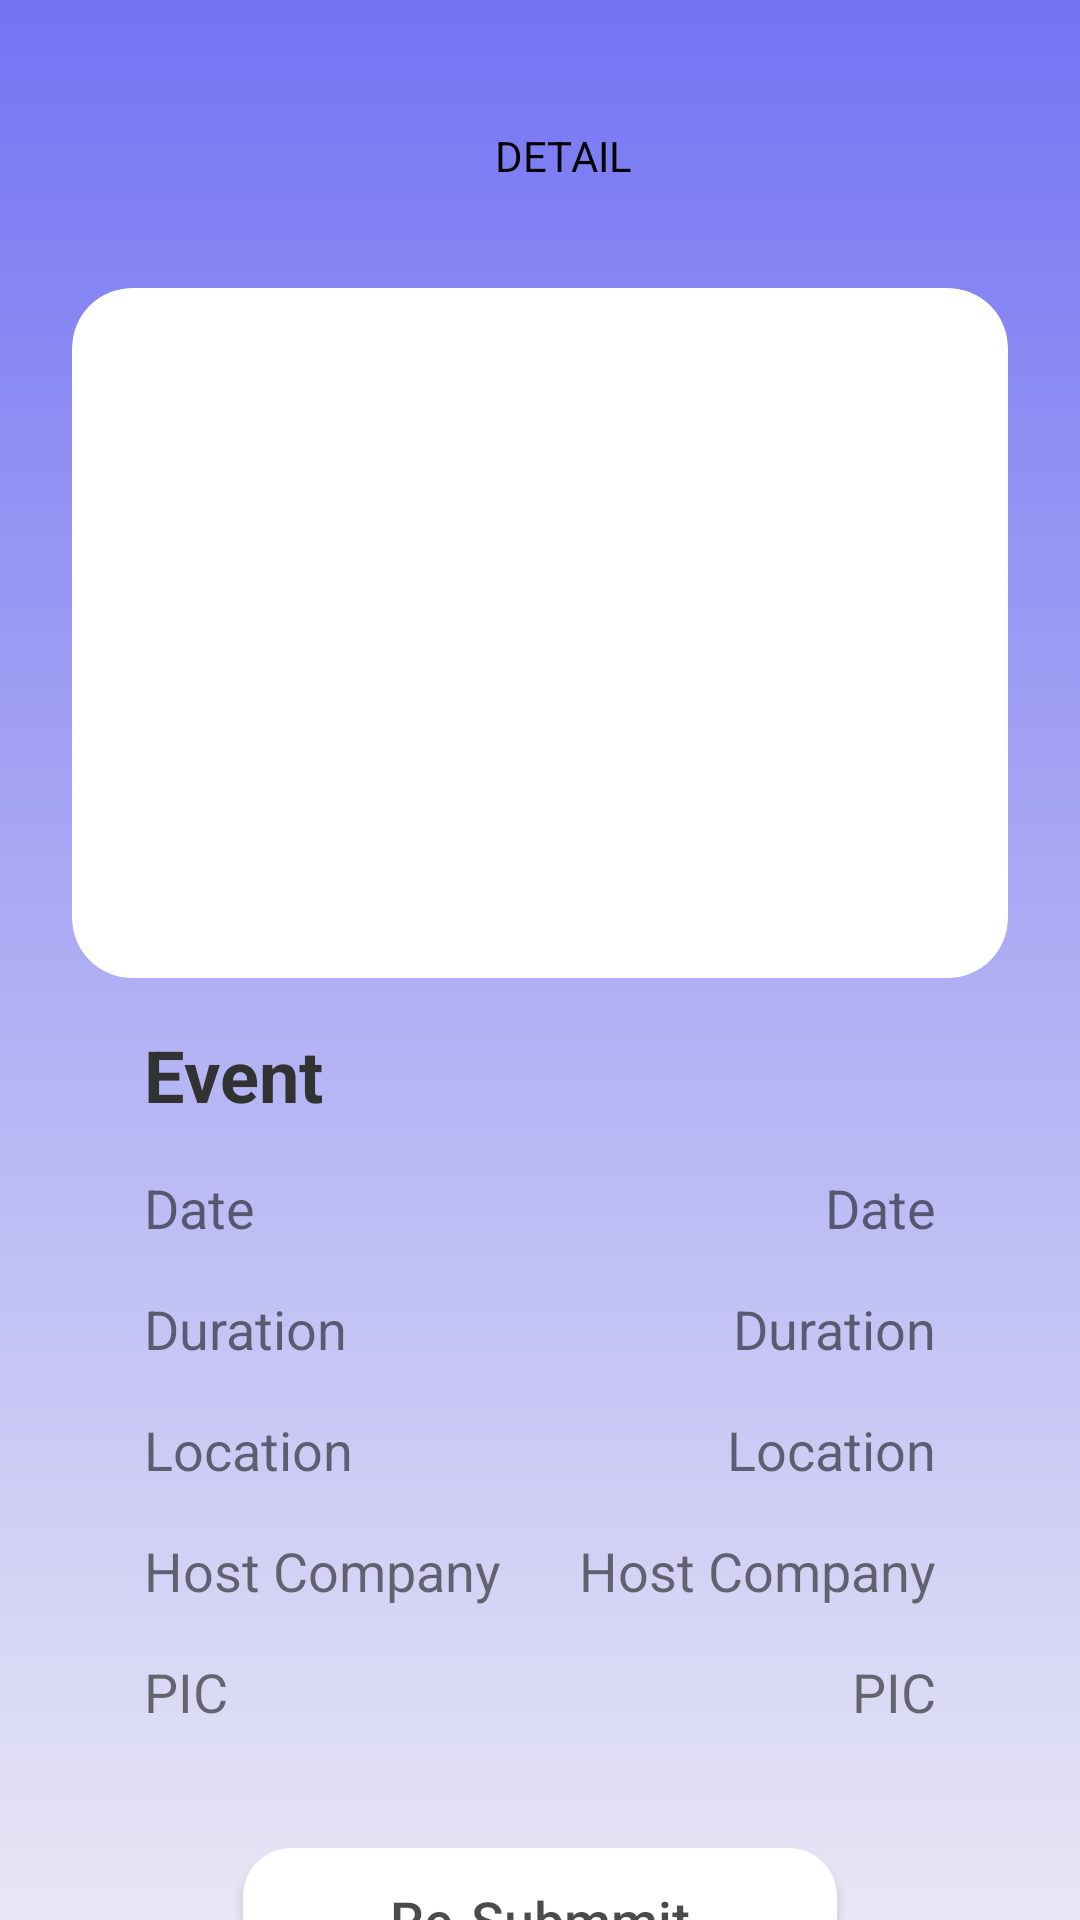

Layout XML and referenced resources for this Android screen:
<!-- AndroidManifest.xml: application theme AppTheme -->
<!-- res/layout/activity_detail.xml -->
<?xml version="1.0" encoding="utf-8"?>
<FrameLayout xmlns:android="http://schemas.android.com/apk/res/android"
    xmlns:app="http://schemas.android.com/apk/res-auto"
    xmlns:tools="http://schemas.android.com/tools"
    android:layout_width="match_parent"
    android:layout_height="match_parent"
    tools:context=".DetailActivitiy">

    <androidx.constraintlayout.widget.ConstraintLayout
        android:layout_width="match_parent"
        android:layout_height="match_parent">

        <View
            android:id="@+id/d_background"
            android:layout_width="0dp"
            android:layout_height="0dp"
            android:background="@drawable/gradient11"
            app:layout_constraintBottom_toBottomOf="parent"
            app:layout_constraintEnd_toEndOf="parent"
            app:layout_constraintStart_toStartOf="parent"
            app:layout_constraintTop_toTopOf="parent" />

        <androidx.appcompat.widget.Toolbar
            android:id="@+id/d_toolbar"
            android:layout_width="match_parent"
            android:layout_height="wrap_content"
            android:layout_marginTop="24dp"
            android:minHeight="?attr/actionBarSize"
            android:theme="?attr/actionBarTheme"
            app:layout_constraintEnd_toEndOf="parent"
            app:layout_constraintStart_toStartOf="parent"
            app:layout_constraintTop_toTopOf="parent"
            app:title="DETAIL"
            app:titleMarginStart="165dp"
            app:titleTextAppearance="@style/AppTheme"
            app:titleTextColor="#000000" />

        <View
            android:id="@+id/card"
            android:layout_width="0dp"
            android:layout_height="600dp"
            android:layout_marginStart="24dp"
            android:layout_marginTop="16dp"
            android:layout_marginEnd="24dp"
            android:background="@drawable/column_white"
            app:layout_constraintEnd_toEndOf="parent"
            app:layout_constraintHorizontal_bias="0.0"
            app:layout_constraintStart_toStartOf="parent"
            app:layout_constraintTop_toBottomOf="@+id/d_toolbar" />

        <androidx.cardview.widget.CardView
            android:id="@+id/cardinner"
            android:layout_width="0dp"
            android:layout_height="230dp"
            app:cardBackgroundColor="#FFFFFF"
            app:cardCornerRadius="20dp"
            app:cardElevation="0dp"
            app:layout_constraintEnd_toEndOf="@+id/card"
            app:layout_constraintStart_toStartOf="@+id/card"
            app:layout_constraintTop_toTopOf="@+id/card">

            <ImageView
                android:id="@+id/event_photo"
                android:layout_width="match_parent"
                android:layout_height="211dp"
                android:scaleType="centerCrop"
                tools:src="@tools:sample/backgrounds/scenic" />
        </androidx.cardview.widget.CardView>

        <TextView
            android:id="@+id/event_name"
            android:layout_width="wrap_content"
            android:layout_height="wrap_content"
            android:layout_marginStart="24dp"
            android:layout_marginTop="16dp"
            android:text="Event"
            android:textColor="#323232"
            android:textSize="24sp"
            android:textStyle="bold"
            app:layout_constraintStart_toStartOf="@+id/card"
            app:layout_constraintTop_toBottomOf="@+id/cardinner" />

        <TextView
            android:id="@+id/text_date"
            android:layout_width="wrap_content"
            android:layout_height="wrap_content"
            android:layout_marginStart="24dp"
            android:layout_marginTop="16dp"
            android:text="Date"
            android:textSize="18sp"
            android:textStyle="normal"
            app:layout_constraintStart_toStartOf="@+id/card"
            app:layout_constraintTop_toBottomOf="@+id/event_name" />

        <TextView
            android:id="@+id/event_date"
            android:layout_width="wrap_content"
            android:layout_height="wrap_content"
            android:layout_marginTop="16dp"
            android:layout_marginEnd="24dp"
            android:text="Date"
            android:textSize="18sp"
            android:textStyle="normal"
            app:layout_constraintEnd_toEndOf="@+id/card"
            app:layout_constraintTop_toBottomOf="@+id/event_name" />

        <TextView
            android:id="@+id/text_duration"
            android:layout_width="wrap_content"
            android:layout_height="wrap_content"
            android:layout_marginStart="24dp"
            android:layout_marginTop="16dp"
            android:text="Duration"
            android:textSize="18sp"
            android:textStyle="normal"
            app:layout_constraintStart_toStartOf="@+id/card"
            app:layout_constraintTop_toBottomOf="@+id/text_date" />

        <TextView
            android:id="@+id/event_duration"
            android:layout_width="wrap_content"
            android:layout_height="wrap_content"
            android:layout_marginTop="16dp"
            android:layout_marginEnd="24dp"
            android:text="Duration"
            android:textSize="18sp"
            android:textStyle="normal"
            app:layout_constraintEnd_toEndOf="@+id/card"
            app:layout_constraintTop_toBottomOf="@+id/text_date" />

        <TextView
            android:id="@+id/text_location"
            android:layout_width="wrap_content"
            android:layout_height="wrap_content"
            android:layout_marginStart="24dp"
            android:layout_marginTop="16dp"
            android:text="Location"
            android:textSize="18sp"
            android:textStyle="normal"
            app:layout_constraintStart_toStartOf="@+id/card"
            app:layout_constraintTop_toBottomOf="@+id/text_duration" />

        <TextView
            android:id="@+id/event_location"
            android:layout_width="wrap_content"
            android:layout_height="wrap_content"
            android:layout_marginTop="16dp"
            android:layout_marginEnd="24dp"
            android:text="Location"
            android:textSize="18sp"
            android:textStyle="normal"
            app:layout_constraintEnd_toEndOf="@+id/card"
            app:layout_constraintTop_toBottomOf="@+id/text_duration" />

        <TextView
            android:id="@+id/text_host"
            android:layout_width="wrap_content"
            android:layout_height="wrap_content"
            android:layout_marginStart="24dp"
            android:layout_marginTop="16dp"
            android:text="Host Company"
            android:textSize="18sp"
            android:textStyle="normal"
            app:layout_constraintStart_toStartOf="@+id/card"
            app:layout_constraintTop_toBottomOf="@+id/text_location" />

        <TextView
            android:id="@+id/event_host"
            android:layout_width="wrap_content"
            android:layout_height="wrap_content"
            android:layout_marginTop="16dp"
            android:layout_marginEnd="24dp"
            android:text="Host Company"
            android:textSize="18sp"
            android:textStyle="normal"
            app:layout_constraintEnd_toEndOf="@+id/card"
            app:layout_constraintTop_toBottomOf="@+id/text_location" />

        <TextView
            android:id="@+id/text_pic"
            android:layout_width="wrap_content"
            android:layout_height="wrap_content"
            android:layout_marginStart="24dp"
            android:layout_marginTop="16dp"
            android:text="PIC"
            android:textSize="18sp"
            android:textStyle="normal"
            app:layout_constraintStart_toStartOf="@+id/card"
            app:layout_constraintTop_toBottomOf="@+id/text_host" />

        <TextView
            android:id="@+id/event_pic"
            android:layout_width="wrap_content"
            android:layout_height="wrap_content"
            android:layout_marginTop="16dp"
            android:layout_marginEnd="24dp"
            android:text="PIC"
            android:textSize="18sp"
            android:textStyle="normal"
            app:layout_constraintEnd_toEndOf="@+id/card"
            app:layout_constraintTop_toBottomOf="@+id/text_host" />

        <Button
            android:id="@+id/btn_resub"
            android:layout_width="0dp"
            android:layout_height="0dp"
            android:layout_marginStart="1dp"
            android:layout_marginTop="1dp"
            android:layout_marginEnd="1dp"
            android:layout_marginBottom="1dp"
            android:background="@drawable/button_enabled"
            android:text="@string/resubmit"
            android:textAllCaps="false"
            android:textColor="#B4000000"
            android:textColorHint="#000000"
            android:textSize="18sp"
            android:theme="@style/AppTheme"
            app:layout_constraintBottom_toBottomOf="@+id/black_btn_resub"
            app:layout_constraintEnd_toEndOf="@+id/black_btn_resub"
            app:layout_constraintStart_toStartOf="@+id/black_btn_resub"
            app:layout_constraintTop_toTopOf="@+id/black_btn_resub" />

        <View
            android:id="@+id/black_btn_resub"
            android:layout_width="200dp"
            android:layout_height="50dp"
            android:layout_marginTop="32dp"
            android:layout_marginBottom="24dp"
            android:background="@drawable/button_black"
            app:layout_constraintBottom_toBottomOf="@+id/card"
            app:layout_constraintEnd_toEndOf="@+id/card"
            app:layout_constraintStart_toStartOf="@+id/card"
            app:layout_constraintTop_toBottomOf="@+id/text_pic" />

    </androidx.constraintlayout.widget.ConstraintLayout>
</FrameLayout>
<!-- resources referenced by this layout -->
<resources>
  <!-- drawable button_enabled (drawable) -->
  <?xml version="1.0" encoding="utf-8"?>
  <ripple xmlns:android="http://schemas.android.com/apk/res/android"
      android:color="@android:color/white">
      <item
          android:id="@android:id/background"
          android:gravity="center">
          <shape xmlns:android="http://schemas.android.com/apk/res/android">
              <solid android:color="@color/white"/>
              <corners android:radius="16dp"/>
          </shape>
      </item>
  </ripple>
  <!-- drawable gradient11 (drawable) -->
  <?xml version="1.0" encoding="utf-8"?>
  <shape xmlns:android="http://schemas.android.com/apk/res/android" android:shape="rectangle">
      <gradient
          android:type="linear"
          android:startColor="#E8E7F5"
          android:endColor="#7474F4"
          android:angle="90" />
  </shape>
  <string name="resubmit">Re-Submmit</string>
  <style name="AppTheme" parent="Theme.AppCompat.Light.NoActionBar">
          
          <item name="colorPrimary">@color/bg</item>
          <item name="colorPrimaryDark">@color/bg</item>
          <item name="colorAccent">@color/bg</item>
      </style>
  <color name="white">#FFFFFFFF</color>
  <color name="bg">#DEC189</color>
</resources>
